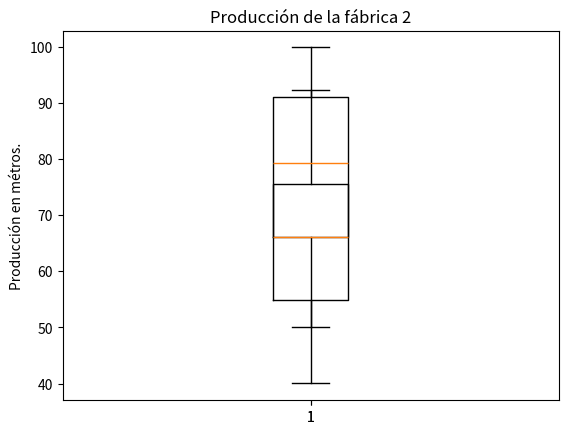
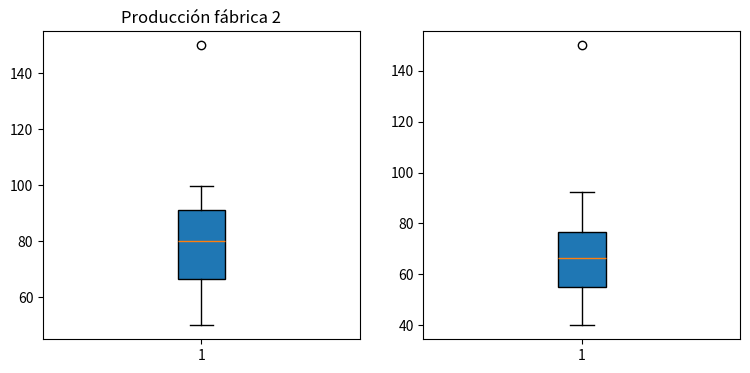

Generate these figures, in order, with matplotlib:
import random
import matplotlib.pyplot as plt
from statistics import *

fabrica1 = []
for i in range(100):
    numero_aleatorio = round ( random.uniform(50, 100), 2 )
    fabrica1.append(numero_aleatorio)    

print(fabrica1)

fabrica2 = []
for i in range(100):
    numero_aleatorio = round ( random.uniform(40, 93), 2 )
    fabrica2.append(numero_aleatorio)

print(fabrica2)

plt.boxplot(fabrica1)
plt.ylabel('Producción en metros.')
plt.title('Producción de la fábrica 1')
plt.show()

plt.boxplot(fabrica2)
plt.ylabel('Producción en métros.')
plt.title('Producción de la fábrica 2')
plt.show()

fabrica1.append(150)
print(fabrica1)
fig, (ax1, ax2) = plt.subplots(nrows=1, ncols=2, figsize=(9, 4))
bplot1 = ax1.boxplot(fabrica1, vert = True, patch_artist = True)
ax1.set_title('Producción fábrica 1')

fabrica2.append(150)
print(fabrica2)
bplot2 = ax2.boxplot(fabrica2, vert = True, patch_artist = True)
ax1.set_title('Producción fábrica 2')

plt.show()

